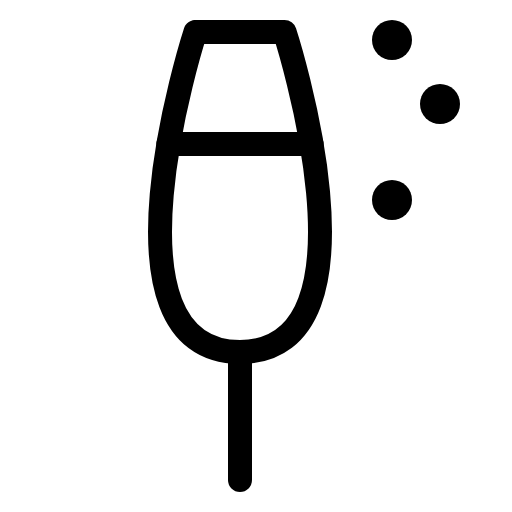
t = 0.00 s
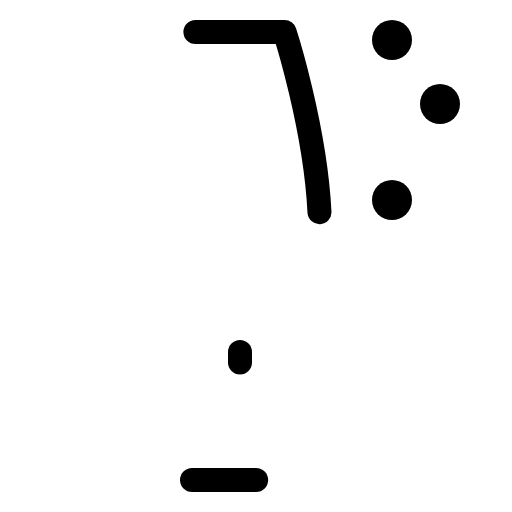
t = 0.90 s
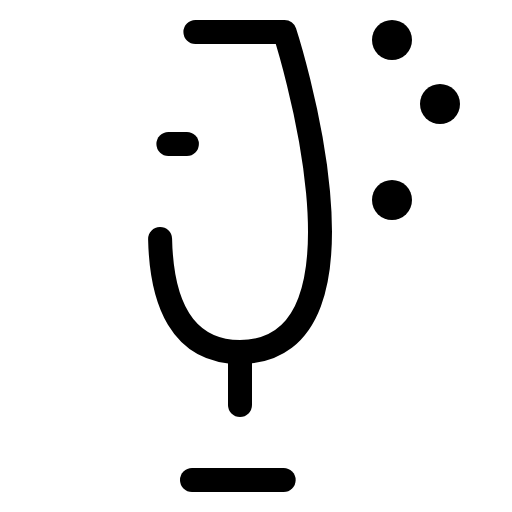
t = 1.28 s
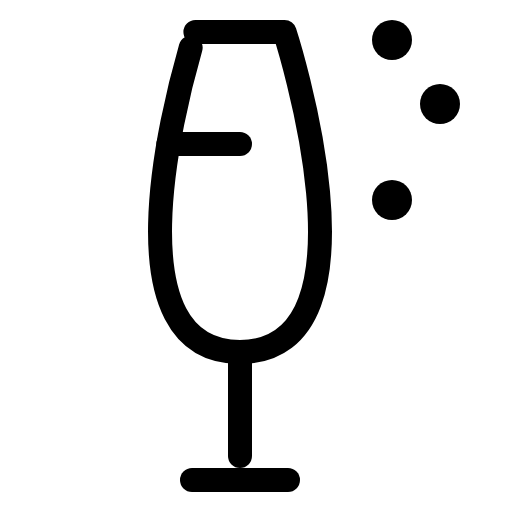
t = 1.65 s
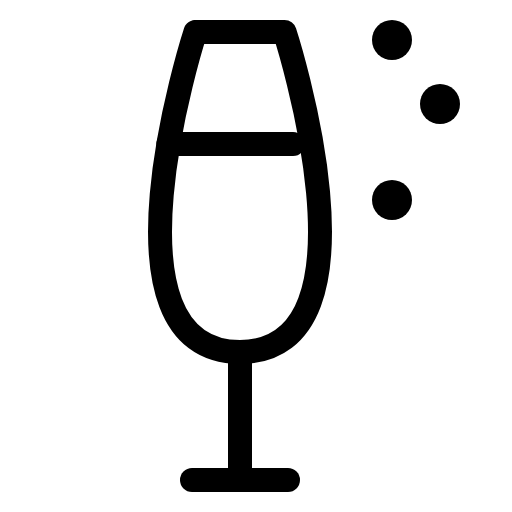
t = 2.03 s
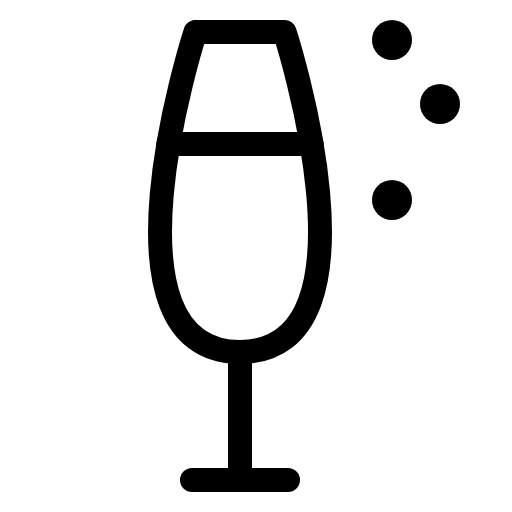
t = 2.40 s

The animated SVG that drew these frames (rendered in a browser with its animation timeline set to each time). Animation: 1 CSS @keyframes rule; one cycle of 2.40 s.

<svg xmlns="http://www.w3.org/2000/svg" viewBox="0 0 256 256">
  <style>
    .draw-line {
      stroke-dasharray: 1;
      stroke-dashoffset: 0;
    }
    svg:hover .draw-line {
      animation: phosphor-draw-in 1.5s ease-in-out forwards;
    }
    @keyframes phosphor-draw-in {
      from { stroke-dashoffset: 1; }
      to { stroke-dashoffset: 0; }
    }
  </style><rect width="256" height="256" fill="none"/><line x1="96" y1="240" x2="144" y2="240" fill="none" stroke="currentColor" stroke-linecap="round" stroke-linejoin="round" stroke-width="12" class="draw-line" pathLength="1" style="animation-delay: 0s"/><path d="M97.7,16h44.6s52,160-22.3,160S97.7,16,97.7,16Z" fill="none" stroke="currentColor" stroke-linecap="round" stroke-linejoin="round" stroke-width="12" class="draw-line" pathLength="1" style="animation-delay: 0.3s"/><line x1="120" y1="176" x2="120" y2="240" fill="none" stroke="currentColor" stroke-linecap="round" stroke-linejoin="round" stroke-width="12" class="draw-line" pathLength="1" style="animation-delay: 0.6s"/><circle cx="220" cy="52" r="10"/><circle cx="196" cy="20" r="10"/><circle cx="196" cy="100" r="10"/><line x1="84.2" y1="72" x2="155.8" y2="72" fill="none" stroke="currentColor" stroke-linecap="round" stroke-linejoin="round" stroke-width="12" class="draw-line" pathLength="1" style="animation-delay: 0.9s"/></svg>
